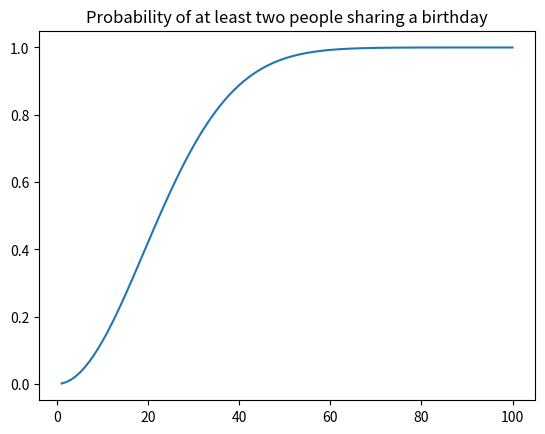

Source code (Python):
import numpy as np 
import matplotlib.pyplot as plt 

number_of_people = np.linspace(1, 100, 100) # number of people from 1 to 100
probability = 1 - np.exp(-number_of_people**2 / (2 * 365)) # probability of at least two people sharing a birthday
plt.plot(number_of_people, probability) # plot the probability as a function of the number of people
plt.title('Probability of at least two people sharing a birthday')  
plt.show() 
